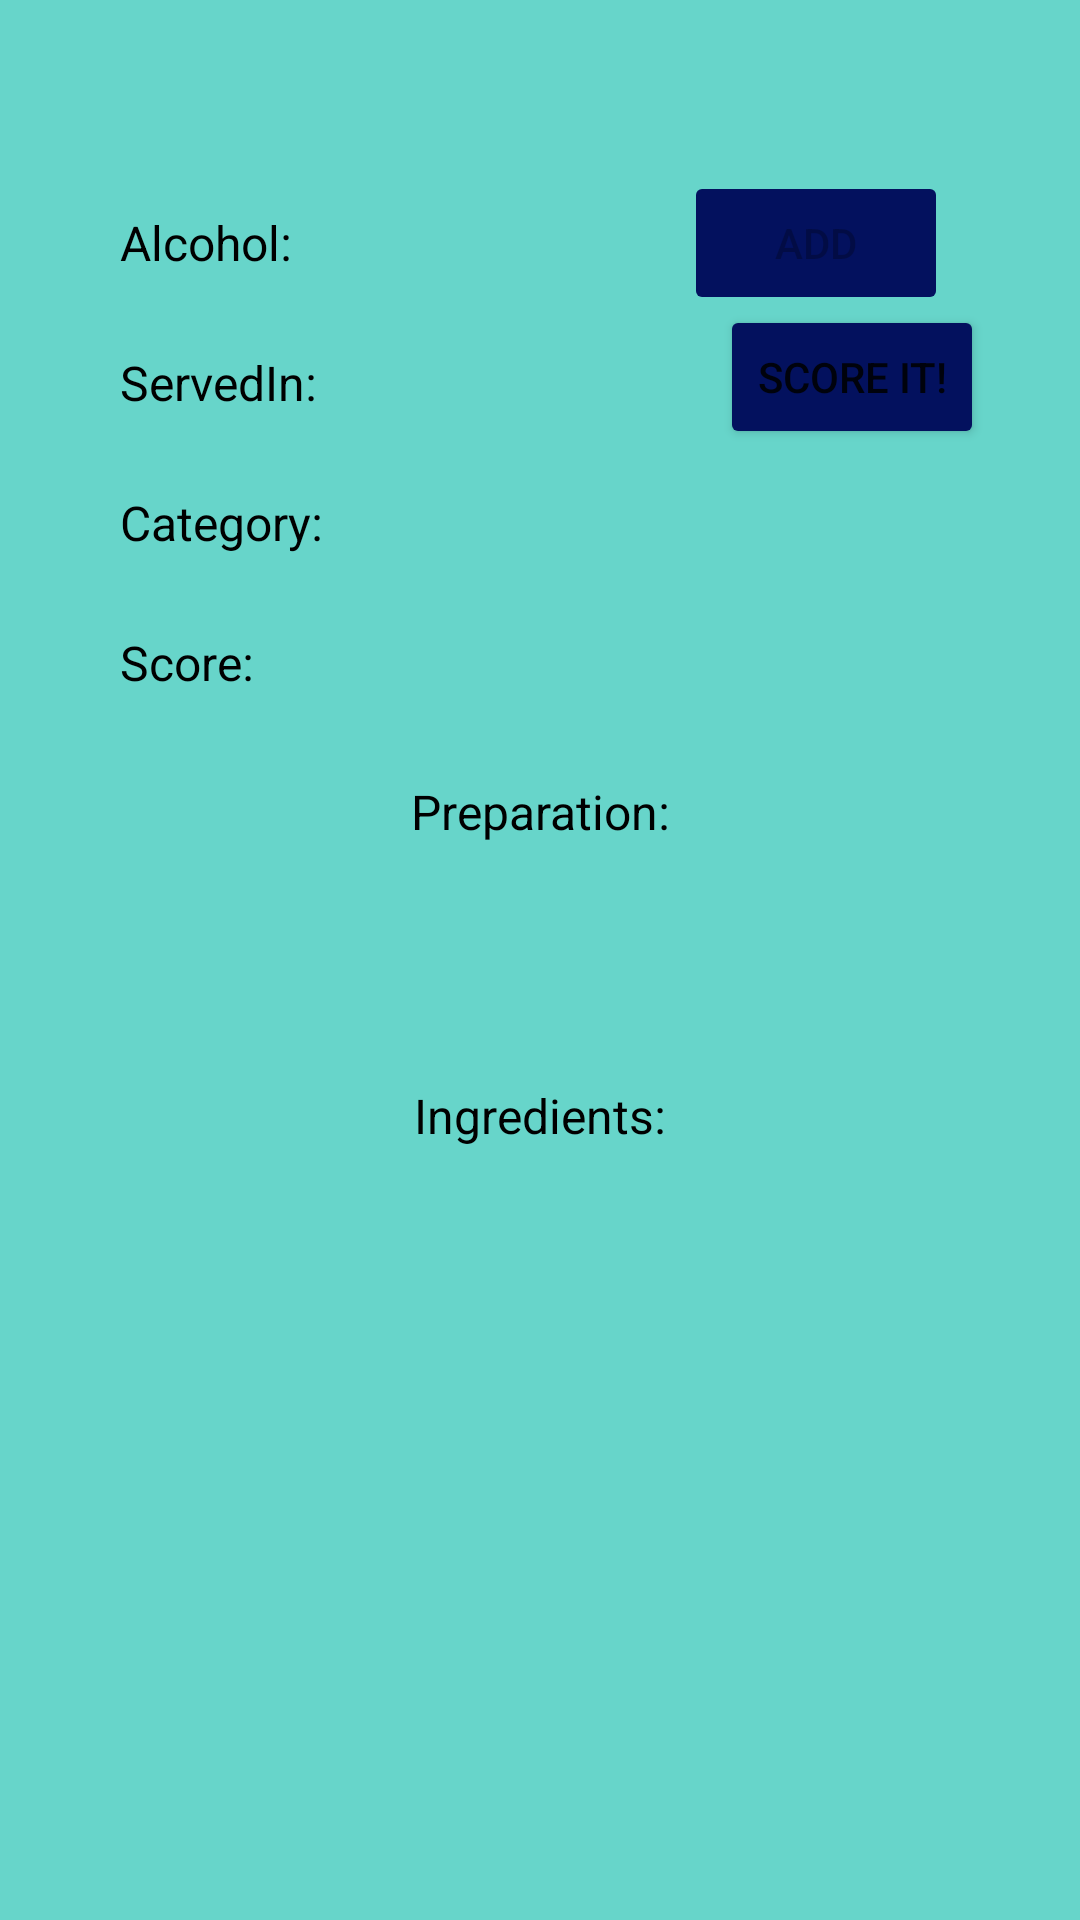

Here is an Android app screen rendered from its layout file. Give the layout XML and the strings, colors and styles it references.
<!-- AndroidManifest.xml: application theme Theme.ProyectCocktail -->
<!-- res/layout/activity_cocktail.xml -->
<?xml version="1.0" encoding="utf-8"?>
<androidx.constraintlayout.widget.ConstraintLayout xmlns:android="http://schemas.android.com/apk/res/android"
    xmlns:app="http://schemas.android.com/apk/res-auto"
    xmlns:tools="http://schemas.android.com/tools"
    android:layout_width="match_parent"
    android:layout_height="match_parent"
    android:background="#67D5CA"
    tools:context=".cocktail.CocktailActivity">

    <TextView
        android:id="@+id/AlcoholText"
        android:layout_width="wrap_content"
        android:layout_height="wrap_content"
        android:layout_marginStart="40dp"
        android:layout_marginTop="70dp"
        android:text="Alcohol:"
        android:textColor="#000000"
        android:textSize="16sp"
        app:layout_constraintStart_toStartOf="parent"
        app:layout_constraintTop_toTopOf="parent" />

    <TextView
        android:id="@+id/CocktailNameTextView"
        android:layout_width="wrap_content"
        android:layout_height="wrap_content"
        android:layout_marginTop="20dp"
        android:textColor="#03115E"
        android:textSize="16sp"
        android:textStyle="bold"
        app:layout_constraintEnd_toEndOf="parent"
        app:layout_constraintStart_toStartOf="parent"
        app:layout_constraintTop_toTopOf="parent"
        tools:text="name" />

    <TextView
        android:id="@+id/AlcoholTextView"
        android:layout_width="wrap_content"
        android:layout_height="wrap_content"
        android:layout_marginStart="28dp"
        android:textColor="#03115E"
        android:textSize="16sp"
        app:layout_constraintStart_toEndOf="@+id/AlcoholText"
        app:layout_constraintTop_toTopOf="@+id/AlcoholText"
        tools:text="alcohol" />

    <TextView
        android:id="@+id/ServedInTextView"
        android:layout_width="wrap_content"
        android:layout_height="wrap_content"
        android:textColor="#03115E"
        android:textSize="16sp"
        app:layout_constraintStart_toStartOf="@+id/AlcoholTextView"
        app:layout_constraintTop_toTopOf="@+id/ServedInText"
        tools:text="ServedIn" />

    <TextView
        android:id="@+id/ServedInText"
        android:layout_width="wrap_content"
        android:layout_height="wrap_content"
        android:layout_marginTop="25dp"
        android:text="ServedIn:"
        android:textColor="#000000"
        android:textSize="16sp"
        app:layout_constraintStart_toStartOf="@+id/AlcoholText"
        app:layout_constraintTop_toBottomOf="@+id/AlcoholText" />

    <TextView
        android:id="@+id/ScoreTextView"
        android:layout_width="wrap_content"
        android:layout_height="wrap_content"
        android:textColor="#03115E"
        android:textSize="16sp"
        app:layout_constraintStart_toStartOf="@+id/CategoryTextView"
        app:layout_constraintTop_toTopOf="@+id/ScoreText"
        tools:text="Score" />

    <TextView
        android:id="@+id/ScoreText"
        android:layout_width="wrap_content"
        android:layout_height="wrap_content"
        android:layout_marginTop="25dp"
        android:text="Score:"
        android:textColor="#000000"
        android:textSize="16sp"
        app:layout_constraintStart_toStartOf="@+id/CategoryText"
        app:layout_constraintTop_toBottomOf="@+id/CategoryText" />

    <TextView
        android:id="@+id/CategoryTextView"
        android:layout_width="wrap_content"
        android:layout_height="wrap_content"
        android:textColor="#03115E"
        android:textSize="16sp"
        app:layout_constraintStart_toStartOf="@+id/ServedInTextView"
        app:layout_constraintTop_toTopOf="@+id/CategoryText"
        tools:text="Category" />

    <TextView
        android:id="@+id/CategoryText"
        android:layout_width="wrap_content"
        android:layout_height="wrap_content"
        android:layout_marginTop="25dp"
        android:text="Category:"
        android:textColor="#000000"
        android:textSize="16sp"
        app:layout_constraintStart_toStartOf="@+id/ServedInText"
        app:layout_constraintTop_toBottomOf="@+id/ServedInText" />

    <TextView
        android:id="@+id/PreparationTextID"
        android:layout_width="wrap_content"
        android:layout_height="wrap_content"
        android:layout_marginTop="28dp"
        android:text="Preparation:"
        android:textColor="#000000"
        android:textSize="16sp"
        app:layout_constraintEnd_toEndOf="parent"
        app:layout_constraintStart_toStartOf="parent"
        app:layout_constraintTop_toBottomOf="@+id/ScoreTextView" />

    <TextView
        android:id="@+id/PreparationTextViewID"
        android:layout_width="360dp"
        android:layout_height="wrap_content"
        android:layout_marginTop="16dp"
        android:textAlignment="center"
        android:textColor="#03115E"
        android:textSize="16sp"
        app:layout_constraintEnd_toEndOf="@+id/PreparationTextID"
        app:layout_constraintStart_toStartOf="@+id/PreparationTextID"
        app:layout_constraintTop_toBottomOf="@+id/PreparationTextID"
        tools:text="preparation" />

    <TextView
        android:id="@+id/IngredientsText"
        android:layout_width="wrap_content"
        android:layout_height="wrap_content"
        android:layout_marginTop="42dp"
        android:text="Ingredients:"
        android:textColor="#000000"
        android:textSize="16sp"
        app:layout_constraintEnd_toEndOf="parent"
        app:layout_constraintStart_toStartOf="parent"
        app:layout_constraintTop_toBottomOf="@+id/PreparationTextViewID" />

    <TextView
        android:id="@+id/IngredientsTextView"
        android:layout_width="359dp"
        android:layout_height="wrap_content"
        android:layout_marginTop="16dp"
        android:textAlignment="center"
        android:textColor="#03115E"
        android:textSize="16sp"
        app:layout_constraintEnd_toEndOf="@+id/IngredientsText"
        app:layout_constraintStart_toStartOf="@+id/IngredientsText"
        app:layout_constraintTop_toBottomOf="@+id/IngredientsText"
        tools:text="Ingredients" />

    <Button
        android:id="@+id/AddButton"
        android:layout_width="wrap_content"
        android:layout_height="wrap_content"
        android:layout_marginEnd="44dp"
        android:backgroundTint="#03115E"
        android:enabled="false"
        android:onClick="onAddButtonPressed"
        android:text="ADD"
        app:layout_constraintBottom_toBottomOf="@+id/AlcoholTextView"
        app:layout_constraintEnd_toEndOf="parent"
        app:layout_constraintTop_toTopOf="@+id/AlcoholTextView" />

    <Button
        android:id="@+id/ScoreButton"
        android:layout_width="wrap_content"
        android:layout_height="wrap_content"
        android:layout_marginEnd="32dp"
        android:backgroundTint="#03115E"
        android:onClick="onScoreButtonPressed"
        android:text="SCORE IT!"
        app:layout_constraintBottom_toBottomOf="@+id/ServedInTextView"
        app:layout_constraintEnd_toEndOf="parent"
        app:layout_constraintTop_toTopOf="@+id/ServedInTextView"
        app:layout_constraintVertical_bias="0.576" />

</androidx.constraintlayout.widget.ConstraintLayout>
<!-- resources referenced by this layout -->
<resources>
  <style name="Theme.ProyectCocktail" parent="Theme.MaterialComponents.DayNight.DarkActionBar">
          
          <item name="colorPrimary">@color/purple_500</item>
          <item name="colorPrimaryVariant">@color/purple_700</item>
          <item name="colorOnPrimary">@color/white</item>
          
          <item name="colorSecondary">@color/teal_200</item>
          <item name="colorSecondaryVariant">@color/teal_700</item>
          <item name="colorOnSecondary">@color/black</item>
          
          <item name="android:statusBarColor" tools:targetApi="l">?attr/colorPrimaryVariant</item>
          
      </style>
  <!-- not gathered from this repository: default colours our renderer supplied (Android Studio template values) -->
  <color name="purple_500">#FF6200EE</color>
  <color name="purple_700">#FF3700B3</color>
  <color name="teal_200">#FF03DAC5</color>
  <color name="teal_700">#FF018786</color>
  <color name="black">#FF000000</color>
  <color name="white">#FFFFFFFF</color>
</resources>
